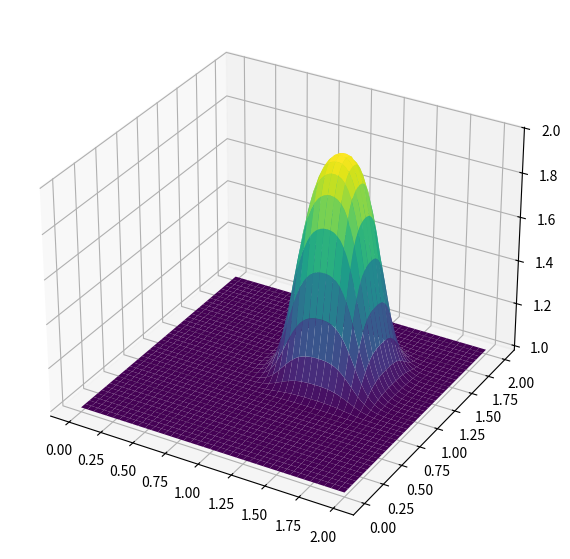

Python code for this plot:
from mpl_toolkits.mplot3d import Axes3D    ##New Library required for projected 3d plots

import numpy
from matplotlib import pyplot, cm


###variable declarations
nx = 81
ny = 81
nt = 100
c = 1
dx = 2 / (nx - 1)
dy = 2 / (ny - 1)
sigma = .2
dt = sigma * dx

x = numpy.linspace(0, 2, nx)
y = numpy.linspace(0, 2, ny)


u = numpy.ones((ny, nx))
u[int(.5 / dy):int(1 / dy + 1), int(.5 / dx):int(1 / dx + 1)] = 2

for n in range(nt + 1): ##loop across number of time steps
    un = u.copy()
    row, col = u.shape
    for j in range(1, row):
        for i in range(1, col):
            u[j, i] = (un[j, i] - (c * dt / dx * (un[j, i] - un[j, i - 1])) -
                                  (c * dt / dy * (un[j, i] - un[j - 1, i])))
            u[0, :] = 1
            u[-1, :] = 1
            u[:, 0] = 1
            u[:, -1] = 1

###Plot Initial Condition
##the figsize parameter can be used to produce different sized images
fig = pyplot.figure(figsize=(11, 7), dpi=100)
ax = fig.add_subplot(projection='3d')
X, Y = numpy.meshgrid(x, y)
surf = ax.plot_surface(X, Y, u[:], cmap=cm.viridis)
pyplot.show()